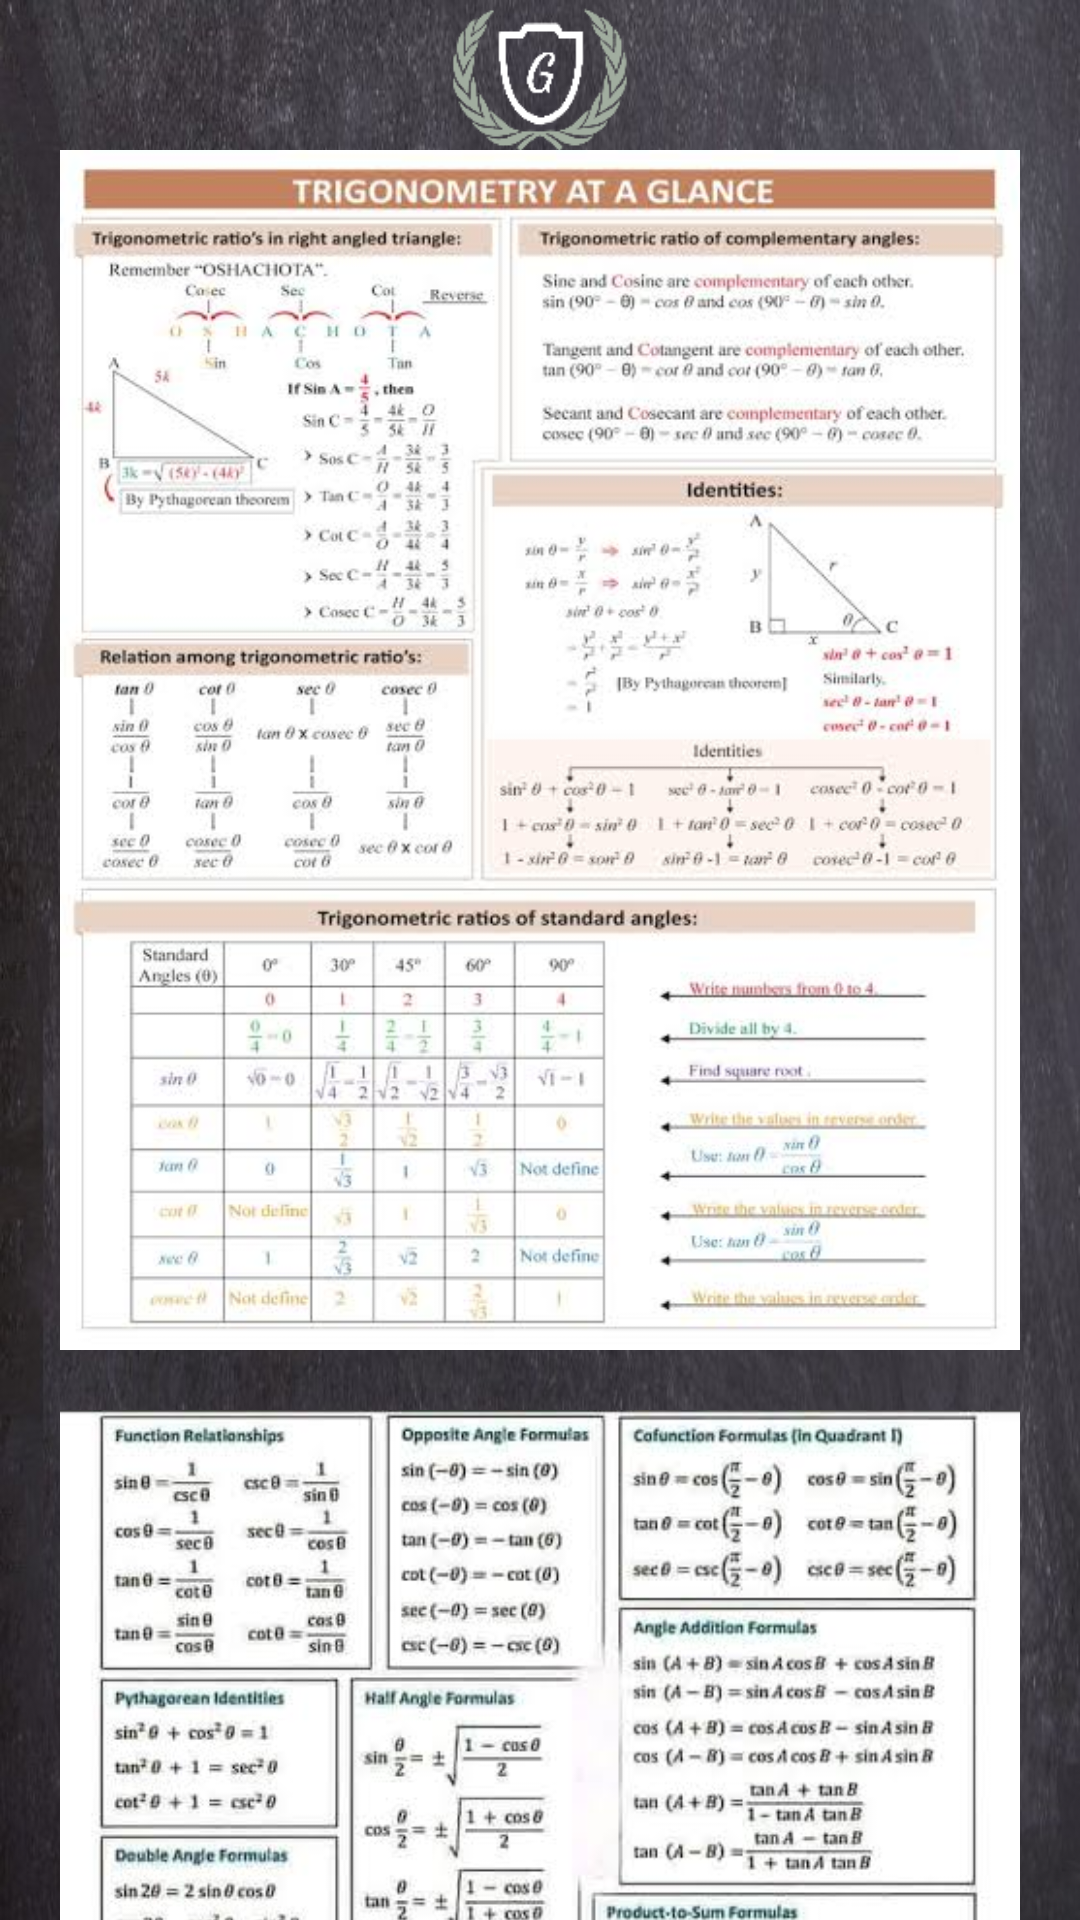

Write the Android layout XML for this screen, with the resource values it uses.
<!-- AndroidManifest.xml: application theme Theme.Mathematics_project -->
<!-- res/layout/activity_main6.xml -->
<?xml version="1.0" encoding="utf-8"?>
<androidx.constraintlayout.widget.ConstraintLayout xmlns:android="http://schemas.android.com/apk/res/android"
    xmlns:app="http://schemas.android.com/apk/res-auto"
    xmlns:tools="http://schemas.android.com/tools"
    android:id="@+id/main"
    android:layout_width="match_parent"
    android:layout_height="match_parent"
    tools:context=".MainActivity6"
    android:background="@drawable/home_background">
    <ImageView
        android:id="@+id/image_logo"
        android:layout_width="150dp"
        android:layout_height="80dp"
        android:src="@drawable/splashscreen_logo"
        app:layout_constraintEnd_toEndOf="parent"
        app:layout_constraintStart_toStartOf="parent"
        app:layout_constraintTop_toTopOf="parent" />
<ScrollView
    android:layout_width="match_parent"
    android:layout_height="620dp"
    app:layout_constraintBottom_toBottomOf="parent"
    app:layout_constraintEnd_toEndOf="parent"
    app:layout_constraintStart_toStartOf="parent"
    app:layout_constraintTop_toBottomOf="@id/image_logo">
<androidx.constraintlayout.widget.ConstraintLayout
    android:layout_width="match_parent"
    android:layout_height="match_parent">
    <ImageView
        android:id="@+id/image1"
        android:layout_width="360dp"
        android:layout_height="400dp"
        app:layout_constraintTop_toTopOf="parent"
        app:layout_constraintBottom_toTopOf="@id/image2"
        app:layout_constraintEnd_toEndOf="parent"
        app:layout_constraintStart_toStartOf="parent"
        android:src="@drawable/practice_sheet1"/>
    <ImageView
        android:id="@+id/image2"
        android:layout_width="360dp"
        android:layout_height="400dp"
        android:layout_marginTop="20dp"
        app:layout_constraintTop_toBottomOf="@id/image1"
        app:layout_constraintBottom_toTopOf="@id/image3"
        app:layout_constraintEnd_toEndOf="parent"
        app:layout_constraintStart_toStartOf="parent"
        android:src="@drawable/practice_sheet2"/>
    <ImageView
        android:id="@+id/image3"
        android:layout_width="360dp"
        android:layout_height="400dp"
        android:layout_marginTop="20dp"
        android:layout_marginBottom="20dp"
        app:layout_constraintTop_toBottomOf="@id/image2"
        app:layout_constraintBottom_toBottomOf="parent"
        app:layout_constraintEnd_toEndOf="parent"
        app:layout_constraintStart_toStartOf="parent"
        android:src="@drawable/practice_sheet3"/>
</androidx.constraintlayout.widget.ConstraintLayout>
</ScrollView>
</androidx.constraintlayout.widget.ConstraintLayout>
<!-- resources referenced by this layout -->
<resources>
  <!-- drawable home_background: jpg bitmap (drawable, 125441 bytes) -->
  <!-- drawable practice_sheet1: jpg bitmap (drawable, 46049 bytes) -->
  <!-- drawable practice_sheet2: jpg bitmap (drawable, 59258 bytes) -->
  <!-- drawable practice_sheet3: jpg bitmap (drawable, 63437 bytes) -->
  <!-- drawable splashscreen_logo: png bitmap (drawable, 14522 bytes) -->
  <style name="Theme.Mathematics_project" parent="Base.Theme.Mathematics_project" />
  <style name="Base.Theme.Mathematics_project" parent="Theme.Material3.DayNight.NoActionBar">
          
          
      </style>
</resources>
